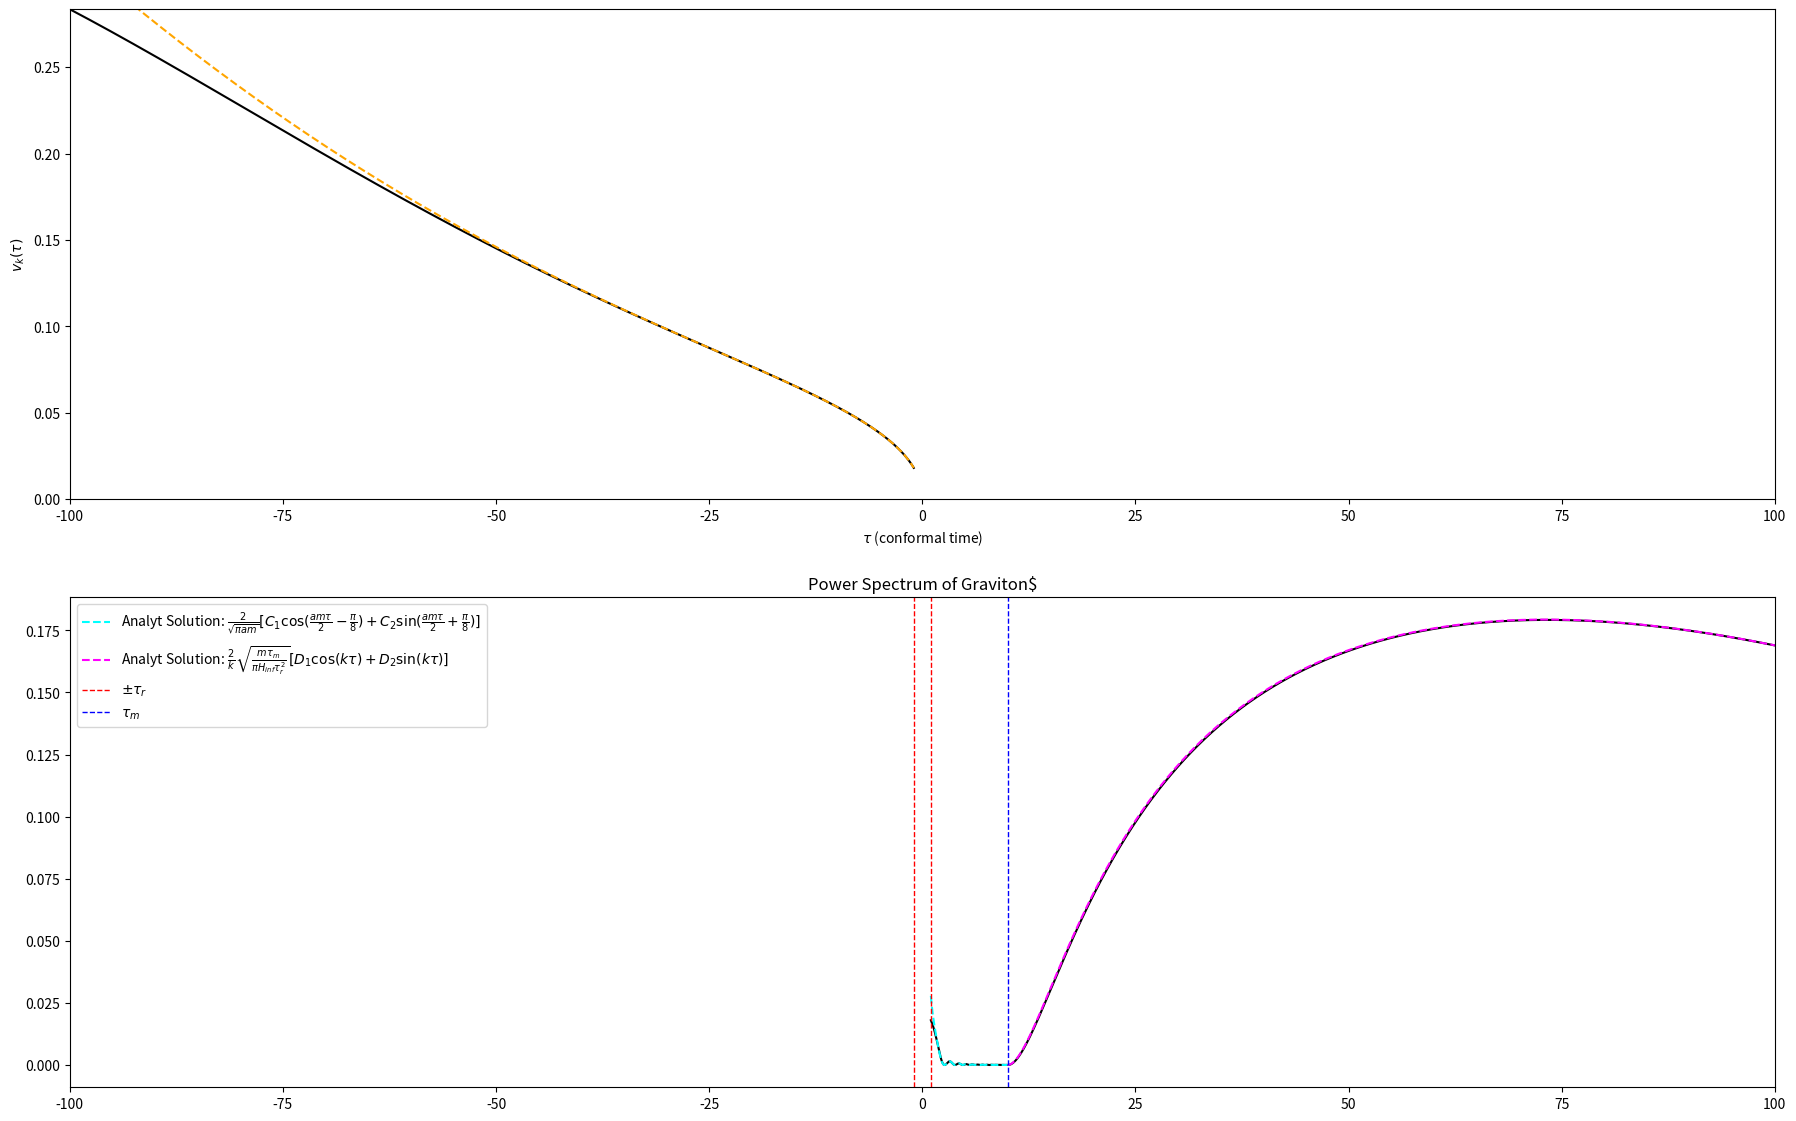

This chart was generated by the following Python code:
import numpy as np
import matplotlib.pyplot as plt
import scipy
from scipy.integrate import odeint

# Define the parameters
H_inf = (
    1  # 1e14  # in gev, according to https://cds.cern.ch/record/1420368/files/207.pdf
)
a_r = 1  # 1e-32 # preliminary value, will change later
tau_r = 1 / (a_r * H_inf)
M_pl = 1
k = .01
tau_m = (   
    10 * tau_r
)  # tau_m will be before matter-rad equality, but after inflation ends https://arxiv.org/pdf/1808.02381.pdf
# 1e-30 # from Claude de Rham paper https://arxiv.org/pdf/1401.4173.pdf
# m = 1*np.sqrt(2) - .1
# m = 1*np.sqrt(2) + .00001

# For the k = 0.01 graph, i used tau_m = 10tau_r, tau_r = 10 / ..., tau_init = -2000*tau_r, and tau_end = 100_tau_m 


tau_end = 10 * tau_m
m = 0.8
nu = np.sqrt(9 / 4 - m**2 / H_inf**2)
N = 50000
tau_init = -200 * tau_r
# tau = np.linspace(tau_init, tau_m + tau_r, N)
tau = np.linspace(tau_init, tau_end, N)
N_neg_r = 0
N_pos_r = 0
N_m = 0
N_end = 0
for val in tau:
    if val <= -tau_r:
        N_neg_r += 1
    if val <= tau_r:
        N_pos_r += 1
    if val <= tau_m:
        N_m += 1
    if val <= -tau_end:
        N_end += 1

isReal = False

def S(omega):
    a_0 = 1
    M_GW_0 = m
    k_ = a_0*np.sqrt(omega**2 - M_GW_0**2)
    kprime = a_0*omega
    a_GR = 0

def scale_fac(conf_time):
    if conf_time < tau_r:
        return -1 / (H_inf * conf_time)
    else:
        return a_r * conf_time / tau_r


def d_scale_fac_dz(conf_time):
    if conf_time < tau_r:
        return -2 / (H_inf * conf_time**3)
    else:
        return 0


def mu(conf_time):
    if conf_time < tau_m:
        return m
    else:
        return 0


# The input for the homogeneous version of the equation, just chi''(u) + 2/u chi'(u) + chi(u) = 0
def M_derivs_homo(M, u):
    return [
        M[1],
        -(k**2 + (scale_fac(u) * mu(u)) ** 2 - d_scale_fac_dz(u) / scale_fac(u))
        * M[0],
    ]


fig, (ax1, ax2) = plt.subplots(2, figsize=(22, 14))


# horrors beyond my comprehension for the central difference method
xxx = np.array([tau[0] - 0.0000001, tau[0] + 0.0000001])
xx = (np.sqrt(-np.pi * xxx) / 2 * scipy.special.hankel1(nu, -k * xxx))[:2]
xx = xx[1] - xx[0]
xx /= xxx[1] - xxx[0]
print(xx)


# Get the homogeneous solution using scipy.integrate.odeint
v_0 = np.sqrt(-np.pi * tau[0]) / 2 * scipy.special.hankel1(nu, -k * tau[0]).imag
v_prime_0 = xx.imag


v, v_prime = odeint(M_derivs_homo, [v_0, v_prime_0], tau[0:N_neg_r]).T


ax1.plot(
    tau[:N_neg_r],
    4
    * k**3
    * abs(v) ** 2
    / (np.pi * M_pl * np.vectorize(scale_fac)(tau[:N_neg_r])) ** 2,
    label=r"Numerical solution",
    color="black",
)

v_k_reg1 = (
    -1j
    * np.sqrt(-np.pi * tau[0:N_neg_r])
    / 2
    * scipy.special.hankel1(nu, -k * tau[0:N_neg_r])
)
ax1.plot(
    tau[:N_neg_r],
    4
    * k**3
    * abs(v_k_reg1) ** 2
    / (np.pi * M_pl * np.vectorize(scale_fac)(tau[:N_neg_r])) ** 2,
    "--",
    color="orange",
    label=r"Analyt Soln: $\frac{\sqrt{-\pi \tau}}{2} H_\nu^{(1)} (-k\tau)$",
)


v_0_rest = v[N_neg_r - 1]
xxxxx = np.array([tau[N_neg_r - 1] - 0.0000001, tau[N_neg_r - 1] + 0.0000001])
xxxx = (-1j*np.sqrt(-np.pi * xxxxx) / 2 * scipy.special.hankel1(nu, -k * xxxxx))[:2]
xxxx = xxxx[1] - xxxx[0]
xxxx /= xxxxx[1] - xxxxx[0]
v_prime_0_rest = xxxx
print(xxxx)
v_rest, v_prime_rest = odeint(
    M_derivs_homo, [v_0_rest, v_prime_0_rest], tau[N_pos_r:]
).T


ax2.plot(
    tau[N_pos_r:],
    4
    * k**3
    * abs(v_rest) ** 2
    / (np.pi * M_pl * np.vectorize(scale_fac)(tau[N_pos_r:])) ** 2,
    color="black",
)

ax1.set_xlabel(r"$\tau$ (conformal time)")

C_1 = (
    -1j
    * np.sqrt(np.pi)
    * 2 ** (-7 / 2 + nu)
    * (k * tau_r) ** (-nu)
    * scipy.special.gamma(nu)
    * (
        2 * m / H_inf * scipy.special.jv(-3 / 4, m / (2 * H_inf))
        + (1 - 2 * nu) * scipy.special.jv(1 / 4, m / (2 * H_inf))
    )
)
C_2 = (
    -1j
    * np.sqrt(np.pi)
    * 2 ** (-7 / 2 + nu)
    * (k * tau_r) ** (-nu)
    * scipy.special.gamma(nu)
    * (
        2 * m / H_inf * scipy.special.jv(3 / 4, m / (2 * H_inf))
        - (1 - 2 * nu) * scipy.special.jv(-1 / 4, m / (2 * H_inf))
    )
)
v_k_reg2 = (
    2
    / np.sqrt(np.pi * a_r * tau[N_pos_r:N_m] / tau_r * m)
    * (
        C_1
        * np.cos(a_r * tau[N_pos_r:N_m] / tau_r * m * tau[N_pos_r:N_m] / 2 - np.pi / 8)
        + C_2
        * np.sin(a_r * tau[N_pos_r:N_m] / tau_r * m * tau[N_pos_r:N_m] / 2 + np.pi / 8)
    )
)


ax2.plot(
    tau[N_pos_r:N_m],
    4
    * k**3
    * abs(v_k_reg2) ** 2
    / (np.pi * M_pl * np.vectorize(scale_fac)(tau[N_pos_r:N_m])) ** 2,
    "--",
    color="cyan",
    label=r"Analyt Solution: $\frac{2}{\sqrt{\pi am}}[C_1 \cos(\frac{am\tau}{2} - \frac{\pi}{8}) + C_2 \sin(\frac{am\tau}{2} + \frac{\pi}{8})]$",
)

lamb = m * tau_m**2 / (2 * H_inf * tau_r**2)
D_1 = -np.sin(k * tau_m) * (
    C_2 * np.cos(lamb + np.pi / 8) - C_1 * np.sin(lamb - np.pi / 8)
)
D_2 = np.cos(k * tau_m) * (
    C_2 * np.cos(lamb + np.pi / 8) - C_1 * np.sin(lamb - np.pi / 8)
)
v_k_reg3 = (
    2
    / k
    * np.sqrt(m * tau_m / (np.pi * H_inf * tau_r**2))
    * (
        D_1 * np.cos(k * tau[N_m:])
        + D_2 * np.sin(k * tau[N_m:])
    )
)
ax2.plot(
    tau[N_m:],
    4
    * k**3
    * abs(v_k_reg3) ** 2
    / (np.pi * M_pl * np.vectorize(scale_fac)(tau[N_m:])) ** 2,
    "--",
    color="magenta",
    label=r"Analyt Solution: $\frac{2}{k}\sqrt{\frac{m\tau_m}{\pi H_{inf} \tau_r^2}}[D_1 \cos(k\tau) + D_2 \sin(k\tau)]$",
)

ax1.set_xlim(-tau_end, tau_end)
ax2.set_xlim(-tau_end, tau_end)
ax1.set_ylim(0, np.max(4
    * k**3
    * abs(v[N_end:]) ** 2
    / (np.pi * M_pl * np.vectorize(scale_fac)(tau[N_end:N_neg_r])) ** 2))
ax1.set_ylabel(r"$v_k(\tau)$")


plt.axvline(x=-tau_r, color="red", linestyle="dashed", linewidth=1)
plt.axvline(
    x=tau_r, color="red", linestyle="dashed", linewidth=1, label=r"$\pm \tau_r$"
)
plt.axvline(x=tau_m, color="blue", linestyle="dashed", linewidth=1, label=r"$\tau_m$")

plt.title(r"Power Spectrum of Graviton$")

plt.legend()
#plt.savefig("power-spectrum-k0-01.pdf")
plt.show()
